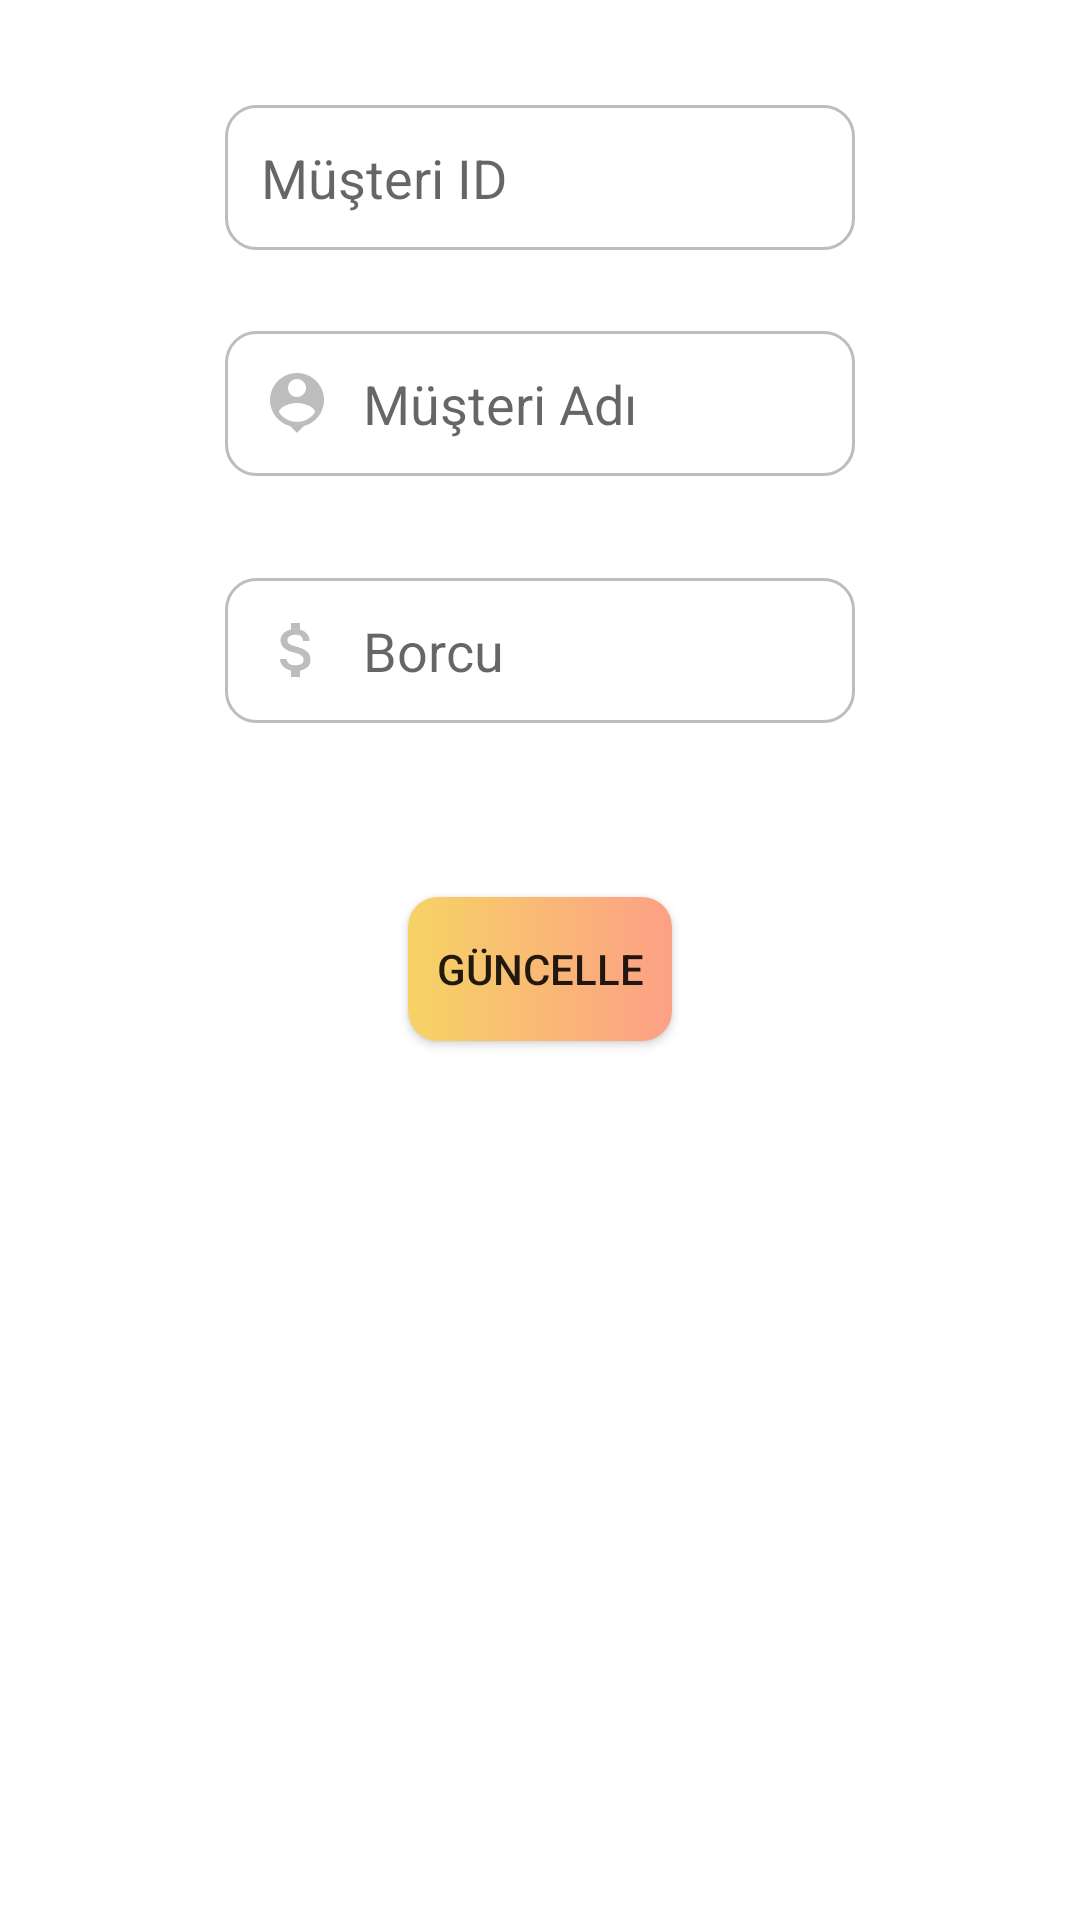

Produce the Android XML layout that renders to this screen, including the resource entries it uses.
<!-- AndroidManifest.xml: application theme Theme.DesignDeneme -->
<!-- res/layout/activity_guncelle.xml -->
<?xml version="1.0" encoding="utf-8"?>
<androidx.constraintlayout.widget.ConstraintLayout xmlns:android="http://schemas.android.com/apk/res/android"
    xmlns:app="http://schemas.android.com/apk/res-auto"
    xmlns:tools="http://schemas.android.com/tools"
    android:layout_width="match_parent"
    android:layout_height="match_parent"
    tools:context=".guncelle">

    <EditText
        android:id="@+id/editTextTextPersonName12"
        android:layout_width="wrap_content"
        android:layout_height="wrap_content"
        android:layout_marginTop="27dp"
        android:background="@drawable/custom_input"
        android:drawableLeft="@drawable/custom_kullanici_icon"
        android:drawablePadding="10dp"
        android:ems="10"
        android:hint="Müşteri Adı"
        android:inputType="textPersonName"
        android:padding="12dp"
        android:paddingStart="12dp"
        android:paddingEnd="12dp"
        app:layout_constraintStart_toStartOf="@+id/editTextTextPersonName11"
        app:layout_constraintTop_toBottomOf="@+id/editTextTextPersonName11" />

    <EditText
        android:id="@+id/editTextTextPersonName11"
        android:layout_width="wrap_content"
        android:layout_height="wrap_content"
        android:layout_marginTop="35dp"
        android:background="@drawable/custom_input"
        android:drawableLeft="@drawable/custom_card_login_icon"
        android:drawablePadding="10dp"
        android:ems="10"
        android:hint="Müşteri ID"
        android:inputType="textPersonName"
        android:padding="12dp"
        app:layout_constraintEnd_toEndOf="parent"
        app:layout_constraintStart_toStartOf="parent"
        app:layout_constraintTop_toTopOf="parent" />

    <EditText
        android:id="@+id/editTextTextPersonName13"
        android:layout_width="wrap_content"
        android:layout_height="wrap_content"
        android:layout_marginTop="34dp"
        android:autofillHints=""
        android:background="@drawable/custom_input"
        android:drawableLeft="@drawable/custom_borc_icon"
        android:drawablePadding="10dp"
        android:ems="10"
        android:hint="Borcu"
        android:inputType="textPersonName"
        android:padding="12dp"
        android:paddingStart="12dp"
        android:paddingEnd="12dp"
        app:layout_constraintStart_toStartOf="@+id/editTextTextPersonName12"
        app:layout_constraintTop_toBottomOf="@+id/editTextTextPersonName12" />

    <Button
        android:id="@+id/button2"
        android:layout_width="wrap_content"
        android:layout_height="wrap_content"
        android:layout_marginTop="58dp"
        android:background="@drawable/custom_button_login"
        android:backgroundTint="@null"
        android:elevation="4dp"
        android:onClick="guncelle"
        android:text="Güncelle"
        app:backgroundTint="@null"
        app:layout_constraintEnd_toEndOf="parent"
        app:layout_constraintStart_toStartOf="parent"
        app:layout_constraintTop_toBottomOf="@+id/editTextTextPersonName13" />


</androidx.constraintlayout.widget.ConstraintLayout>
<!-- resources referenced by this layout -->
<resources>
  <!-- drawable custom_borc_icon (drawable) -->
  <?xml version="1.0" encoding="utf-8"?>
  <selector xmlns:android="http://schemas.android.com/apk/res/android">
          <item android:state_focused="true"
              android:drawable="@drawable/ic_baseline_attach_money_24_focused"/>
          <item android:state_focused="false"
              android:drawable="@drawable/borc_icon"/>
  </selector>
  <!-- drawable custom_button_login (drawable) -->
  <?xml version="1.0" encoding="utf-8"?>
  <selector  xmlns:android="http://schemas.android.com/apk/res/android">
      <item>
          <shape>
              <gradient   android:startColor="#f6d365"   android:endColor="#fda085" android:type="linear" />
              <corners android:radius="10dp"/>
          </shape>
      </item>
  
  
  
  </selector>
  <!-- drawable custom_card_login_icon (drawable) -->
  <?xml version="1.0" encoding="utf-8"?>
  <selector xmlns:android="http://schemas.android.com/apk/res/android">
      <item android:state_focused="true"
          android:drawable="@drawable/ic_baseline_credit_card_24_focused"/>
      <item android:state_focused="false"
          android:drawable="@drawable/ic_baseline_credit_card_24"/>
  </selector>
  <!-- drawable custom_kullanici_icon (drawable) -->
  <?xml version="1.0" encoding="utf-8"?>
  <selector xmlns:android="http://schemas.android.com/apk/res/android">
  <item android:state_focused="true"
      android:drawable="@drawable/kullaniciadi_focused"/>
      <item android:state_focused="false"
          android:drawable="@drawable/kullaniciadi"/>
  
  
  </selector>
  <style name="Theme.DesignDeneme" parent="Theme.MaterialComponents.DayNight.DarkActionBar">
          
          <item name="colorPrimary">@color/purple_500</item>
          <item name="colorPrimaryVariant">@color/purple_700</item>
          <item name="colorOnPrimary">@color/white</item>
          
          <item name="colorSecondary">@color/teal_200</item>
          <item name="colorSecondaryVariant">@color/teal_700</item>
          <item name="colorOnSecondary">@color/black</item>
          
          <item name="android:statusBarColor" tools:targetApi="l">?attr/colorPrimaryVariant</item>
          
      </style>
  <!-- drawable ic_baseline_credit_card_24_focused (drawable) -->
  <vector android:height="24dp" android:tint="#fee140"
      android:viewportHeight="24" android:viewportWidth="24"
      android:width="24dp" xmlns:android="http://schemas.android.com/apk/res/android">
      <path android:fillColor="@android:color/white" android:pathData="M20,4L4,4c-1.11,0 -1.99,0.89 -1.99,2L2,18c0,1.11 0.89,2 2,2h16c1.11,0 2,-0.89 2,-2L22,6c0,-1.11 -0.89,-2 -2,-2zM20,18L4,18v-6h16v6zM20,8L4,8L4,6h16v2z"/>
  </vector>
  <color name="white">#FFFFFFFF</color>
  <!-- drawable kullaniciadi (drawable) -->
  <vector xmlns:android="http://schemas.android.com/apk/res/android"
      android:width="24dp"
      android:height="24dp"
      android:viewportWidth="24"
      android:viewportHeight="24"
      android:tint="#BDBDBD">
    <path
        android:fillColor="@android:color/white"
        android:pathData="M12,2c-4.97,0 -9,4.03 -9,9 0,4.17 2.84,7.67 6.69,8.69L12,22l2.31,-2.31C18.16,18.67 21,15.17 21,11c0,-4.97 -4.03,-9 -9,-9zM12,4c1.66,0 3,1.34 3,3s-1.34,3 -3,3 -3,-1.34 -3,-3 1.34,-3 3,-3zM12,18.3c-2.5,0 -4.71,-1.28 -6,-3.22 0.03,-1.99 4,-3.08 6,-3.08 1.99,0 5.97,1.09 6,3.08 -1.29,1.94 -3.5,3.22 -6,3.22z"/>
  </vector>
  <color name="purple_500">#fee140</color>
  <color name="purple_700">#fee140</color>
  <color name="teal_200">#FF03DAC5</color>
  <color name="teal_700">#FF018786</color>
  <color name="black">#FF000000</color>
</resources>
